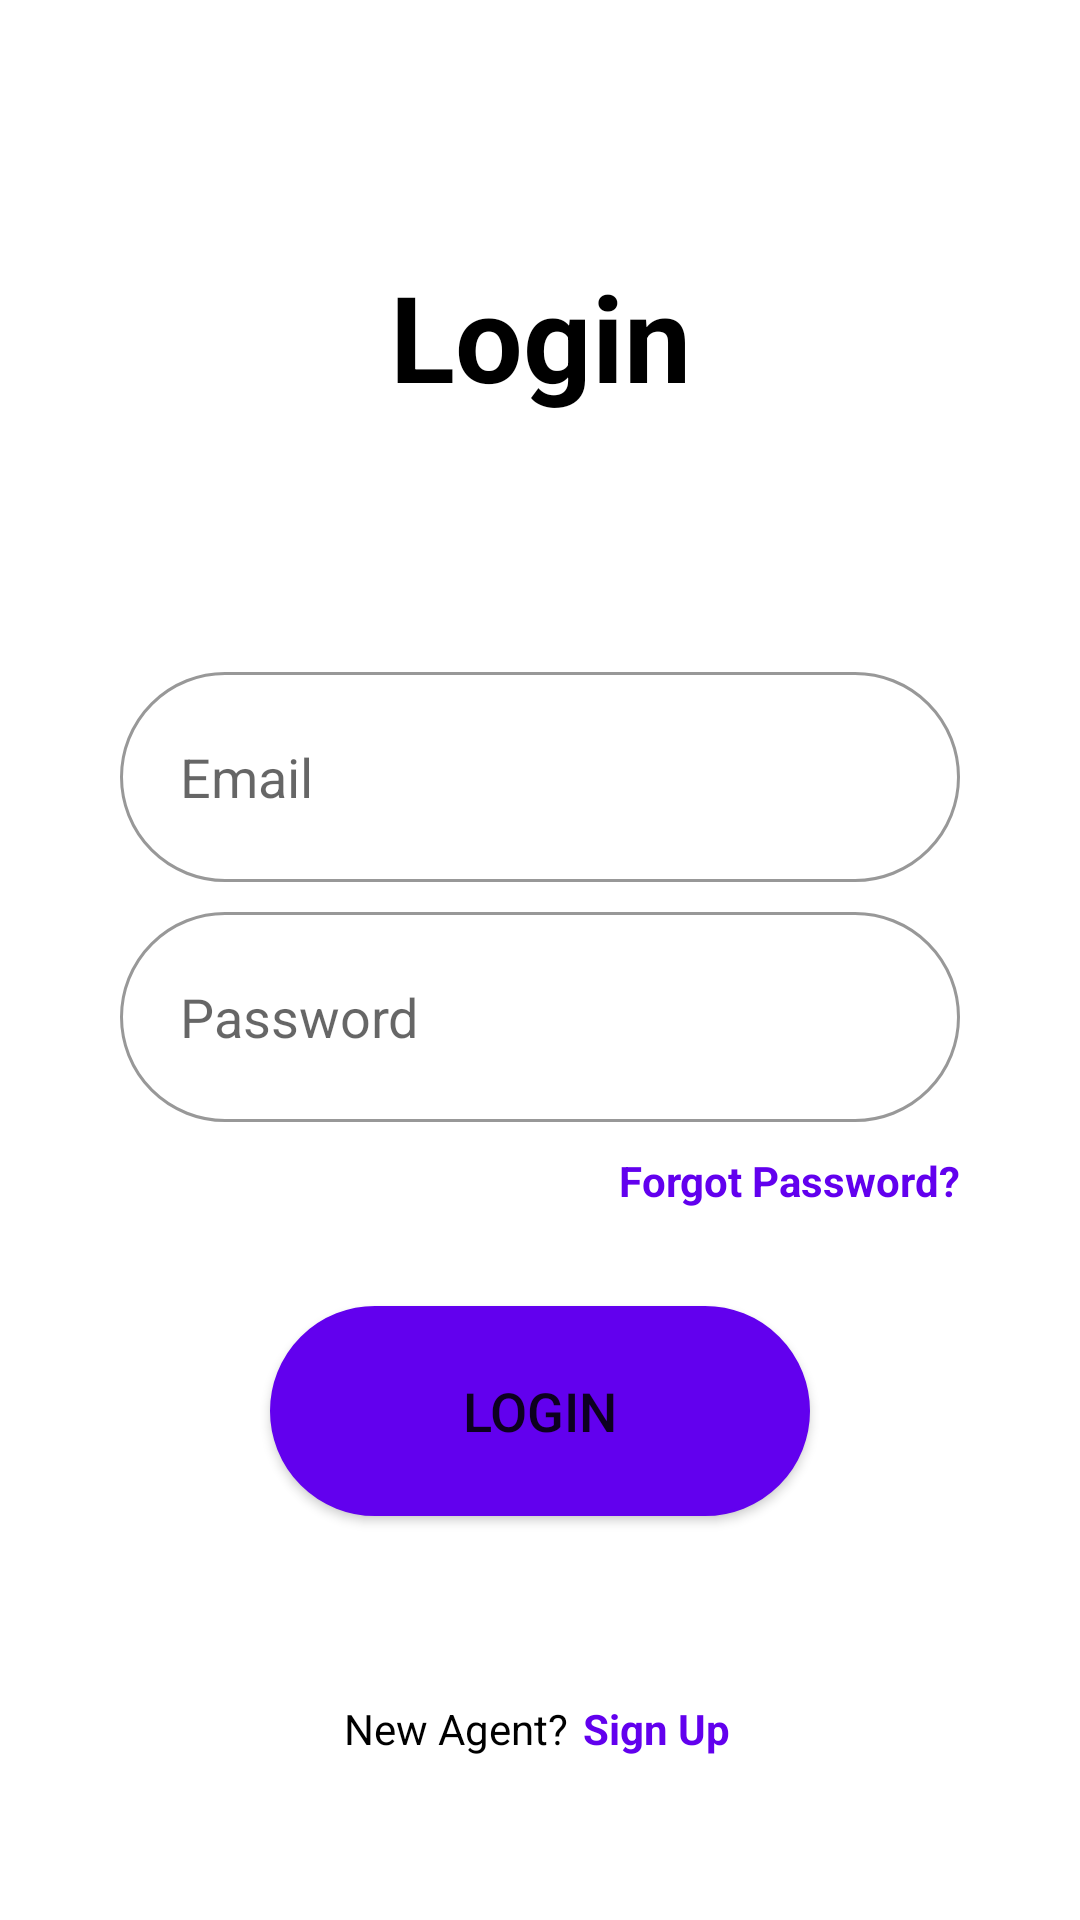

Produce the Android XML layout that renders to this screen, including the resource entries it uses.
<!-- AndroidManifest.xml: application theme Theme.RealEstateManagerApp -->
<!-- res/layout/fragment_auth.xml -->
<?xml version="1.0" encoding="utf-8"?>
<androidx.constraintlayout.widget.ConstraintLayout xmlns:android="http://schemas.android.com/apk/res/android"
    xmlns:app="http://schemas.android.com/apk/res-auto"
    xmlns:tools="http://schemas.android.com/tools"
    android:layout_width="match_parent"
    android:layout_height="match_parent"
    android:background="@color/white">

    <TextView
        android:layout_width="wrap_content"
        android:layout_height="wrap_content"
        android:text="@string/login"
        android:textColor="@color/black"
        android:textSize="40sp"
        android:textStyle="bold"
        app:layout_constraintBottom_toTopOf="@+id/guideline2"
        app:layout_constraintEnd_toEndOf="parent"
        app:layout_constraintStart_toStartOf="parent"
        app:layout_constraintTop_toTopOf="parent" />

    <EditText
        android:id="@+id/login_email_edit_text"
        android:layout_width="match_parent"
        android:layout_height="70dp"
        android:layout_marginStart="40dp"
        android:layout_marginEnd="40dp"
        android:paddingStart="20dp"
        android:paddingEnd="20dp"
        android:background="@drawable/stroke_auth"
        android:hint="@string/email_hint"
        android:inputType="textEmailAddress"
        app:layout_constraintEnd_toEndOf="parent"
        app:layout_constraintStart_toStartOf="parent"
        app:layout_constraintTop_toTopOf="@+id/guideline2" />

    <EditText
        android:id="@+id/login_password_edit_text"
        android:layout_width="match_parent"
        android:layout_height="70dp"
        android:layout_marginTop="10dp"
        android:layout_marginStart="40dp"
        android:layout_marginEnd="40dp"
        android:paddingStart="20dp"
        android:paddingEnd="20dp"
        android:background="@drawable/stroke_auth"
        android:hint="@string/password_hint"
        android:inputType="textPassword"
        app:layout_constraintEnd_toEndOf="parent"
        app:layout_constraintStart_toStartOf="parent"
        app:layout_constraintTop_toBottomOf="@+id/login_email_edit_text" />

    <TextView
        android:id="@+id/login_forgot_password_text_view"
        android:layout_width="wrap_content"
        android:layout_height="wrap_content"
        android:layout_marginTop="10dp"
        android:layout_marginEnd="40dp"
        android:text="@string/forgot_password"
        android:textColor="@color/purple_500"
        android:textStyle="bold"
        app:layout_constraintEnd_toEndOf="parent"
        app:layout_constraintTop_toBottomOf="@+id/login_password_edit_text" />

    <Button
        android:id="@+id/login_button"
        android:layout_width="0dp"
        android:layout_height="70dp"
        android:text="@string/login"
        android:textSize="18sp"
        android:background="@drawable/login_btn"
        app:layout_constraintBottom_toTopOf="@+id/login_newAgent_text_view"
        app:layout_constraintEnd_toEndOf="@id/guideline7"
        app:layout_constraintStart_toStartOf="@id/guideline6"
        app:layout_constraintTop_toBottomOf="@+id/login_password_edit_text" />

    <TextView
        android:id="@+id/login_newAgent_text_view"
        android:layout_width="wrap_content"
        android:layout_height="wrap_content"
        android:layout_marginEnd="5dp"
        android:text="@string/new_agent"
        android:textColor="@color/black"
        app:layout_constraintBottom_toBottomOf="parent"
        app:layout_constraintEnd_toStartOf="@+id/guideline5"
        app:layout_constraintTop_toTopOf="@+id/guideline4" />

    <TextView
        android:id="@+id/login_signUp_text_view"
        android:layout_width="wrap_content"
        android:layout_height="wrap_content"
        android:layout_marginEnd="5dp"
        android:text="@string/sign_up"
        android:textStyle="bold"
        android:textColor="@color/purple_500"
        app:layout_constraintBottom_toBottomOf="parent"
        app:layout_constraintStart_toEndOf="@+id/guideline5"
        app:layout_constraintTop_toTopOf="@+id/guideline4" />

    <androidx.constraintlayout.widget.Guideline
        android:id="@+id/guideline2"
        android:layout_width="wrap_content"
        android:layout_height="wrap_content"
        android:orientation="horizontal"
        app:layout_constraintGuide_percent="0.35" />

    <androidx.constraintlayout.widget.Guideline
        android:id="@+id/guideline3"
        android:layout_width="wrap_content"
        android:layout_height="wrap_content"
        android:orientation="horizontal"
        app:layout_constraintGuide_percent="0.15" />

    <androidx.constraintlayout.widget.Guideline
        android:id="@+id/guideline4"
        android:layout_width="wrap_content"
        android:layout_height="wrap_content"
        android:orientation="horizontal"
        app:layout_constraintGuide_percent="0.8" />

    <androidx.constraintlayout.widget.Guideline
        android:id="@+id/guideline5"
        android:layout_width="wrap_content"
        android:layout_height="wrap_content"
        android:orientation="vertical"
        app:layout_constraintGuide_percent="0.54" />

    <androidx.constraintlayout.widget.Guideline
        android:id="@+id/guideline6"
        android:layout_width="wrap_content"
        android:layout_height="wrap_content"
        android:orientation="vertical"
        app:layout_constraintGuide_percent="0.25" />

    <androidx.constraintlayout.widget.Guideline
        android:id="@+id/guideline7"
        android:layout_width="wrap_content"
        android:layout_height="wrap_content"
        android:orientation="vertical"
        app:layout_constraintGuide_percent="0.75" />

</androidx.constraintlayout.widget.ConstraintLayout>
<!-- resources referenced by this layout -->
<resources>
  <color name="black">#FF000000</color>
  <color name="purple_500">#FF6200EE</color>
  <color name="white">#FFFFFFFF</color>
  <!-- drawable login_btn (drawable) -->
  <?xml version="1.0" encoding="utf-8"?>
  <selector xmlns:android="http://schemas.android.com/apk/res/android">
  
      <item>
          <shape android:shape="rectangle">
              <solid android:color="@color/purple_500" />
              <corners android:radius="50dp"/>
              <stroke
                  android:color="@color/purple_500"
                  android:width="1dp"
                  />
          </shape>
      </item>
  
  </selector>
  <!-- drawable stroke_auth (drawable) -->
  <?xml version="1.0" encoding="utf-8"?>
  <selector xmlns:android="http://schemas.android.com/apk/res/android">
  
      <item android:state_enabled="true" android:state_focused="true">
          <shape android:shape="rectangle">
              <corners android:radius="50dp"/>
              <stroke
                  android:color="@color/purple_500"
                  android:width="1dp"
                  />
          </shape>
      </item>
  
      <item android:state_enabled="true">
          <shape android:shape="rectangle">
              <corners android:radius="50dp"/>
              <stroke
                  android:color="@color/darker_grey"
                  android:width="1dp"
                  />
          </shape>
      </item>
  
  </selector>
  <string name="email_hint">Email</string>
  <string name="forgot_password">Forgot Password?</string>
  <string name="login">Login</string>
  <string name="new_agent">New Agent?</string>
  <string name="password_hint">Password</string>
  <string name="sign_up">Sign Up</string>
  <style name="Theme.RealEstateManagerApp" parent="Theme.MaterialComponents.DayNight.NoActionBar">
          
          <item name="colorPrimary">@color/purple_500</item>
          <item name="colorPrimaryVariant">@color/purple_700</item>
          <item name="colorOnPrimary">@color/white</item>
          
          <item name="colorSecondary">@color/teal_200</item>
          <item name="colorSecondaryVariant">@color/teal_700</item>
          <item name="colorOnSecondary">@color/black</item>
          
          <item name="android:statusBarColor" tools:targetApi="l">?attr/colorPrimaryVariant</item>
          
      </style>
  <color name="darker_grey">#989898</color>
  <color name="purple_700">#FF3700B3</color>
  <color name="teal_200">#FF03DAC5</color>
  <color name="teal_700">#FF018786</color>
</resources>
